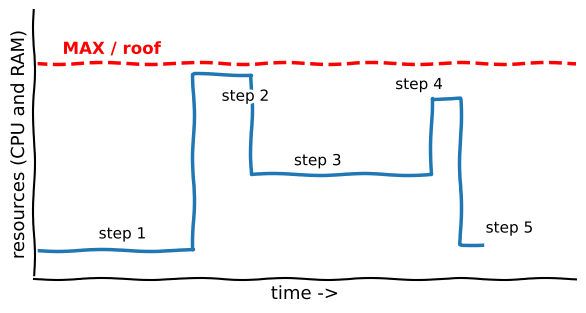

Python code for this plot:
import matplotlib.pyplot as plt
import numpy as np


from matplotlib import font_manager as fm
print(fm.findfont('Humor Sans'))
print(fm.findfont('Comic Neue'))

#/usr/share/fonts/truetype/humor-sans/Humor-Sans.ttf
#/usr/share/fonts/opentype/comic-neue/ComicNeue-Regular.otf


with plt.xkcd():
    fig, ax = plt.subplots(figsize=(7, 3.5))

    # Step profile: time on x, resource usage on y
    # (plateau, jump, plateau, jump, plateau, drop)
    x = np.array([0.0, 2.2, 2.2, 3.0, 3.0, 5.5, 5.5, 5.9, 5.9, 6.2])
    y = np.array([0.5, 0.5, 3.5, 3.5, 1.8, 1.8, 3.1, 3.1, 0.6, 0.6])
    ax.plot(x, y, color="tab:blue", lw=2.5)

    # Maximum line
    ax.axhline(3.7, color="red", ls="--", lw=2.5)
    ax.text(0.4, 3.85, "MAX / roof", color="red", fontsize=12, fontweight="bold")

    # Step labels
    ax.text(0.9, 0.7, "step 1", fontsize=11)
    ax.text(2.6, 3.05, "step 2", fontsize=11)
    ax.text(3.6, 1.95, "step 3", fontsize=11)
    ax.text(5.0, 3.25, "step 4", fontsize=11)
    ax.text(6.25, 0.8, "step 5", fontsize=11)

    # Axes
    ax.set_xlim(0, 7.5)
    ax.set_ylim(0, 4.6)
    ax.set_xticks([])
    ax.set_yticks([])
    ax.set_xlabel("time ->", fontsize=13)
    ax.set_ylabel("resources (CPU and RAM)", fontsize=13)

    for spine in ("top", "right"):
        ax.spines[spine].set_visible(False)

fig.savefig("pipeline_xkcd.png", dpi=150, bbox_inches="tight")
